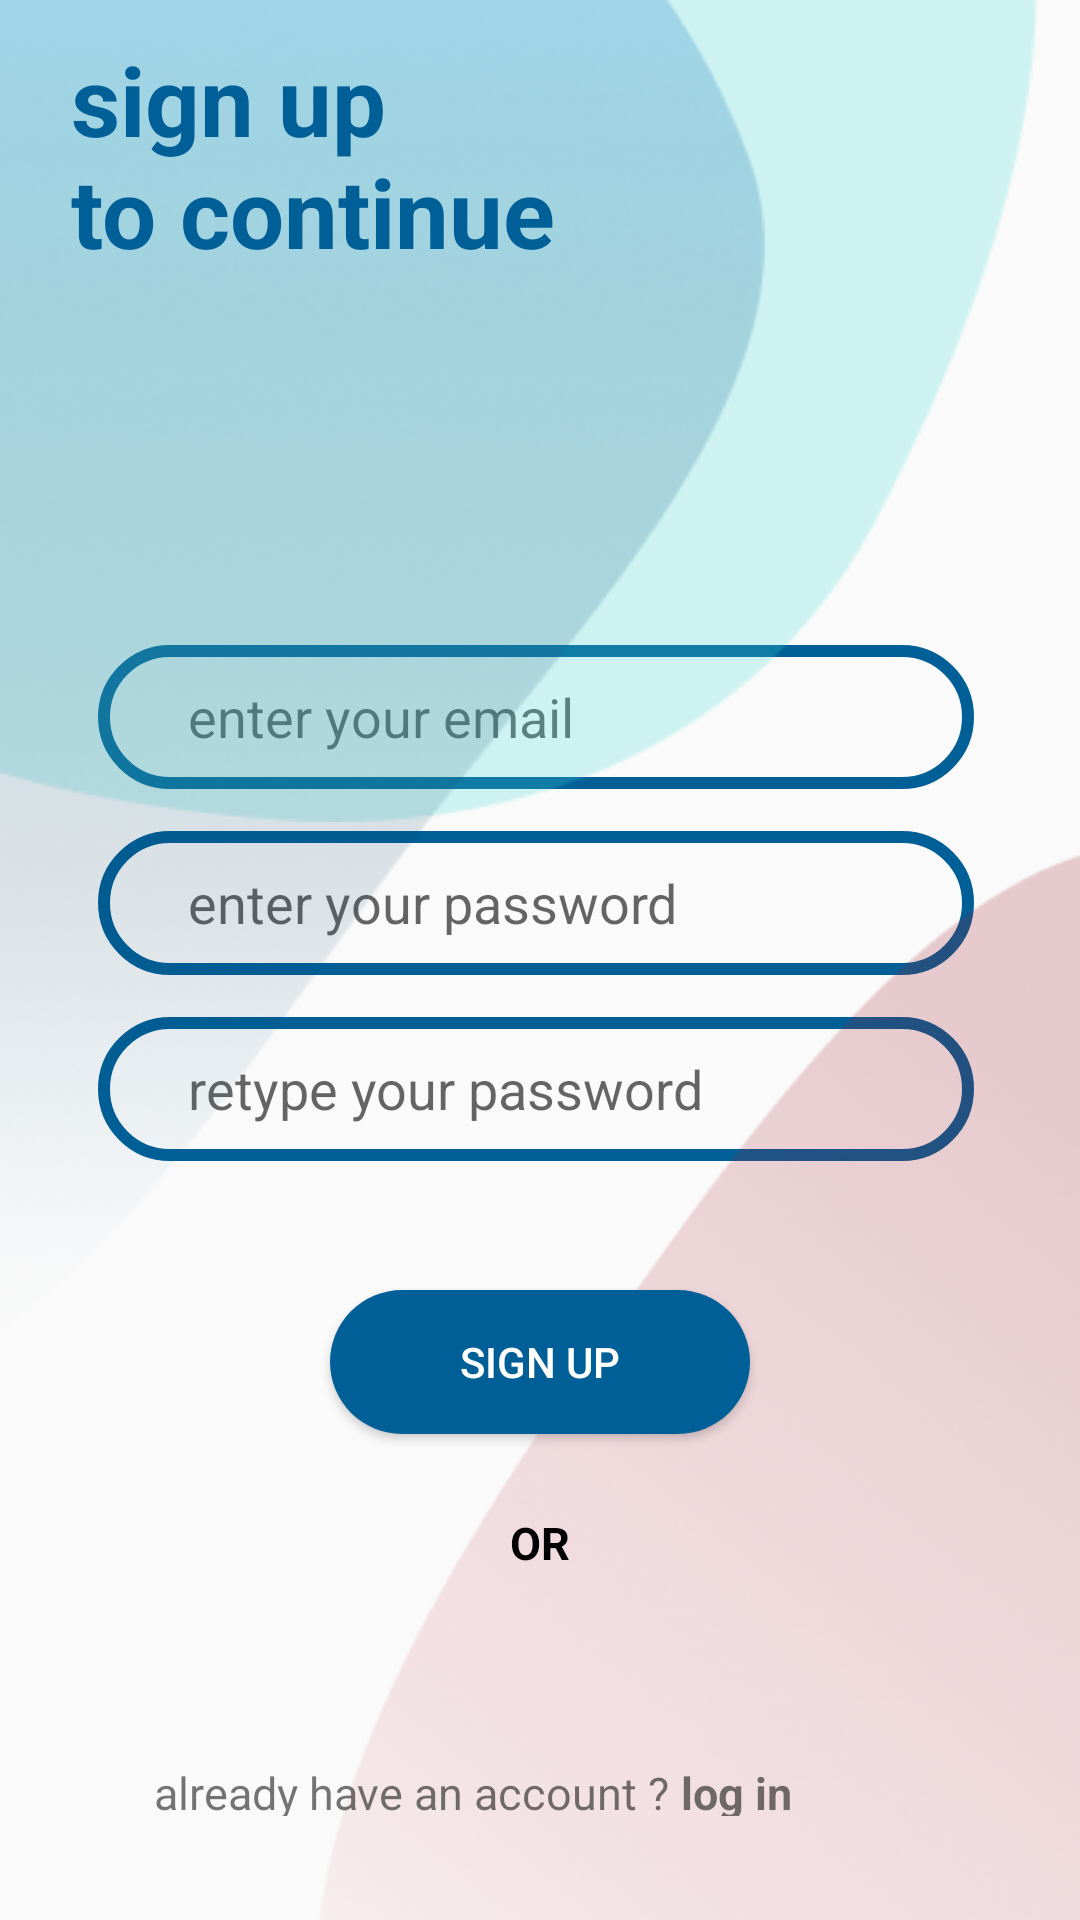

Write the Android layout XML for this screen, with the resource values it uses.
<!-- AndroidManifest.xml: application theme Theme.Quizoo -->
<!-- res/layout/activity_sign_up.xml -->
<?xml version="1.0" encoding="utf-8"?>
<androidx.constraintlayout.widget.ConstraintLayout xmlns:android="http://schemas.android.com/apk/res/android"
    xmlns:app="http://schemas.android.com/apk/res-auto"
    xmlns:tools="http://schemas.android.com/tools"
    android:layout_width="match_parent"
    android:layout_height="match_parent">

    <EditText
        android:id="@+id/editTextTextEmailAddress"
        android:layout_width="292dp"
        android:layout_height="wrap_content"
        android:layout_marginBottom="14dp"
        android:paddingStart="30dp"
        android:ems="10"
        android:hint="enter your email"
        android:inputType="textEmailAddress"
        android:background="@drawable/signupbutton"
        android:minHeight="48dp"
        app:layout_constraintBottom_toTopOf="@+id/editTextTextPassword"
        app:layout_constraintEnd_toEndOf="parent"
        app:layout_constraintHorizontal_bias="0.482"
        app:layout_constraintStart_toStartOf="parent" />

    <EditText
        android:id="@+id/editTextTextPassword"
        android:layout_width="292dp"
        android:layout_height="wrap_content"
        android:layout_marginBottom="14dp"
        android:ems="10"
        android:background="@drawable/signupbutton"
        android:paddingStart="30dp"

        android:hint="enter your password"
        android:inputType="textPassword"
        android:minHeight="48dp"
        app:layout_constraintBottom_toTopOf="@+id/editTextTextPassword2"
        app:layout_constraintEnd_toEndOf="parent"
        app:layout_constraintHorizontal_bias="0.482"
        app:layout_constraintStart_toStartOf="parent" />

    <EditText
        android:id="@+id/editTextTextPassword2"
        android:layout_width="292dp"
        android:layout_height="wrap_content"
        android:layout_marginBottom="43dp"
        android:ems="10"
        android:paddingStart="30dp"
        android:background="@drawable/signupbutton"
        android:hint="retype your password"
        android:inputType="textPassword"
        android:minHeight="48dp"
        app:layout_constraintBottom_toTopOf="@+id/button1"
        app:layout_constraintEnd_toEndOf="parent"
        app:layout_constraintHorizontal_bias="0.482"
        app:layout_constraintStart_toStartOf="parent" />

    <Button
        android:id="@+id/button1"
        android:layout_width="140dp"
        android:layout_height="wrap_content"
        android:layout_marginLeft="110dp"
        android:layout_marginRight="110dp"
        android:layout_marginBottom="162dp"
        android:text="sign up"
        android:textColor="@color/white"
        android:background="@drawable/loginbutton"
        app:layout_constraintBottom_toBottomOf="parent"
        app:layout_constraintEnd_toEndOf="parent"
        app:layout_constraintHorizontal_bias="0.432"
        app:layout_constraintStart_toStartOf="parent" />

    <ImageView
        android:id="@+id/imageView3"
        android:layout_width="wrap_content"
        android:layout_height="wrap_content"
        app:layout_constraintEnd_toEndOf="parent"
        app:layout_constraintHorizontal_bias="0.0"
        app:layout_constraintStart_toStartOf="parent"
        app:layout_constraintTop_toTopOf="parent"
        app:srcCompat="@drawable/bg" />

    <ImageView
        android:id="@+id/imageView4"
        android:layout_width="255dp"
        android:layout_height="700dp"
        android:layout_marginBottom="100dp"
        app:layout_constraintBottom_toBottomOf="parent"
        app:layout_constraintEnd_toEndOf="@+id/imageView5"
        app:layout_constraintHorizontal_bias="0.0"
        app:layout_constraintStart_toStartOf="parent"
        app:srcCompat="@drawable/bgg" />

    <ImageView
        android:id="@+id/imageView5"
        android:layout_width="255dp"
        android:layout_height="wrap_content"
        android:layout_marginTop="232dp"
        app:layout_constraintEnd_toEndOf="parent"
        app:layout_constraintHorizontal_bias="1.0"
        app:layout_constraintStart_toStartOf="parent"
        app:layout_constraintTop_toTopOf="parent"
        app:srcCompat="@drawable/bggg" />

    <TextView
        android:id="@+id/textView"
        android:layout_width="199dp"
        android:layout_height="wrap_content"
        android:layout_marginBottom="123dp"
        android:layout_marginEnd="144dp"
        android:layout_marginStart="30dp"
        android:textSize="32sp"
        android:textStyle="bold"
        android:textColor="@color/maincolor"
        android:text="sign up
        to continue"
        app:layout_constraintBottom_toTopOf="@+id/editTextTextEmailAddress"
        app:layout_constraintEnd_toEndOf="parent"
        app:layout_constraintStart_toStartOf="parent" />

    <TextView
        android:id="@+id/textView2"
        android:layout_width="wrap_content"
        android:layout_height="wrap_content"
        android:text="OR"
        android:textSize="15sp"
        android:layout_marginTop="26dp"
        android:textColor="@color/black"
        android:textStyle="bold"

        app:layout_constraintEnd_toEndOf="parent"
        app:layout_constraintStart_toStartOf="parent"
        app:layout_constraintTop_toBottomOf="@+id/button1" />

    <TextView
        android:id="@+id/textView3"
        android:layout_width="257dp"
        android:layout_height="18dp"
        android:layout_marginTop="63dp"
        android:text="already have an account ? "
        android:textSize="15sp"
        android:textStyle="normal"
        app:layout_constraintEnd_toEndOf="parent"
        app:layout_constraintHorizontal_bias="0.498"
        app:layout_constraintStart_toStartOf="parent"
        app:layout_constraintTop_toBottomOf="@+id/textView2" />
    <TextView
        android:id="@+id/textView4"
        android:layout_width="257dp"
        android:layout_height="18dp"
        android:layout_marginTop="63dp"
        android:layout_marginStart="350dp"
        android:text="log in"
        android:textSize="15sp"
        android:textStyle="bold"
        app:layout_constraintEnd_toEndOf="parent"
        app:layout_constraintHorizontal_bias="0.498"
        app:layout_constraintStart_toStartOf="parent"
        app:layout_constraintTop_toBottomOf="@+id/textView2" />

</androidx.constraintlayout.widget.ConstraintLayout>
<!-- resources referenced by this layout -->
<resources>
  <color name="black">#FF000000</color>
  <color name="maincolor">#005F97</color>
  <color name="white">#FFFFFFFF</color>
  <!-- drawable bg: png bitmap (drawable-v24, 3247 bytes) -->
  <!-- drawable bgg: png bitmap (drawable-v24, 108121 bytes) -->
  <!-- drawable bggg: png bitmap (drawable-v24, 172798 bytes) -->
  <!-- drawable loginbutton (drawable) -->
  <?xml version="1.0" encoding="utf-8"?>
  <shape xmlns:android="http://schemas.android.com/apk/res/android" android:shape="rectangle">
      <solid android:color="@color/maincolor"/>
      <corners android:radius="25dp"/>
  
  
  </shape>
  <!-- drawable signupbutton (drawable) -->
  <?xml version="1.0" encoding="utf-8"?>
  <selector xmlns:android="http://schemas.android.com/apk/res/android" >
      <item>
          <shape android:shape="rectangle">
          <stroke android:color="@color/maincolor" android:width="4dp" />
          <corners android:radius="25dp"/>
          </shape>
  
      </item>
  
  </selector>
  <style name="Theme.Quizoo" parent="Theme.AppCompat.Light.NoActionBar">
          
          <item name="colorPrimaryVariant">@color/purple_700</item>
          <item name="colorOnPrimary">@color/white</item>
          
          <item name="colorSecondary">@color/teal_200</item>
          <item name="colorSecondaryVariant">@color/teal_700</item>
          <item name="colorOnSecondary">@color/second_color</item>
          
          <item name="android:statusBarColor" tools:targetApi="l">@color/maincolor</item>
          
      </style>
  <color name="purple_700">#FF3700B3</color>
  <color name="teal_200">#FF03DAC5</color>
  <color name="teal_700">#FF018786</color>
  <color name="second_color">#19BDB8</color>
</resources>
